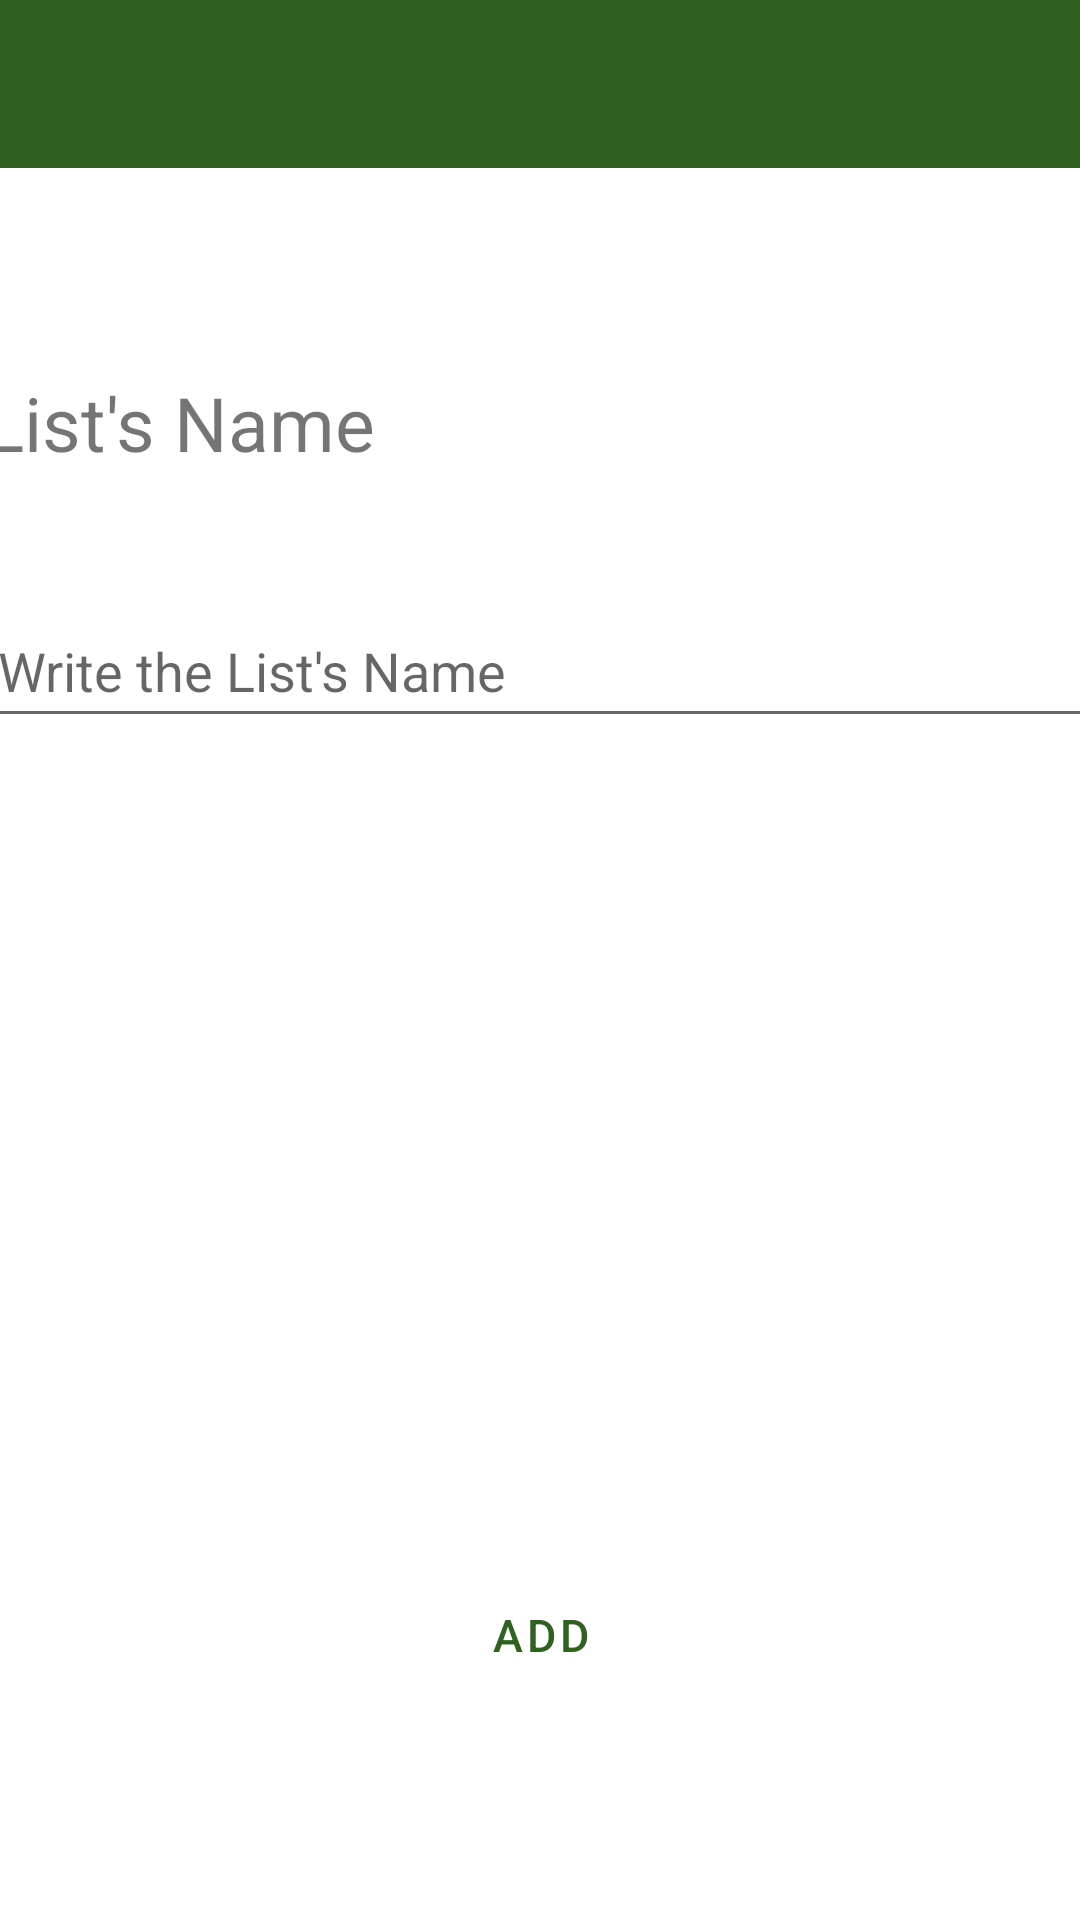

This screen was rendered from an Android layout file. Write that file and the resources it references.
<!-- AndroidManifest.xml: application theme Theme.SL -->
<!-- res/layout/activity_table.xml -->
<?xml version="1.0" encoding="utf-8"?>
<androidx.drawerlayout.widget.DrawerLayout
    xmlns:android="http://schemas.android.com/apk/res/android"
    xmlns:app="http://schemas.android.com/apk/res-auto"
    xmlns:tools="http://schemas.android.com/tools"
    android:layout_width="match_parent"
    android:layout_height="match_parent"
    android:id="@+id/drawer_layout"
    tools:context=".MainActivity">

    <LinearLayout
        android:layout_width="match_parent"
        android:layout_height="match_parent"
        android:orientation="vertical">

        <include
            layout="@layout/toolbar"
            android:layout_width="match_parent"
            android:layout_height="wrap_content"
            />

        <androidx.constraintlayout.widget.ConstraintLayout
            android:layout_width="match_parent"
            android:layout_height="match_parent">


                <EditText
                android:id="@+id/txtNameList"
                android:layout_width="370dp"
                android:layout_height="48dp"
                android:layout_marginTop="40dp"
                android:ems="10"
                android:inputType="textPersonName"
                android:hint="@string/list_name_hint"
                app:layout_constraintEnd_toEndOf="parent"
                app:layout_constraintHorizontal_bias="0.515"
                app:layout_constraintStart_toStartOf="parent"
                app:layout_constraintTop_toBottomOf="@+id/textView"
                android:autofillHints="name"
                />


            <Button
                android:id="@+id/btn_Action_list"
                style="?attr/materialButtonOutlinedStyle"
                android:layout_width="367dp"
                android:layout_height="62dp"
                android:layout_marginBottom="64dp"
                android:text="@string/btn_add"
                android:textSize="15sp"
                app:cornerRadius="20dp"
                app:layout_constraintBottom_toBottomOf="parent"
                app:layout_constraintEnd_toEndOf="parent"
                app:layout_constraintStart_toStartOf="parent"
                app:strokeColor="@color/Green_1" />

            <TextView
                android:id="@+id/textView"
                android:layout_width="370dp"
                android:layout_height="34dp"
                android:layout_marginTop="68dp"
                android:text="@string/list_name"
                android:textSize="25sp"
                app:layout_constraintEnd_toEndOf="parent"
                app:layout_constraintHorizontal_bias="0.578"
                app:layout_constraintStart_toStartOf="parent"
                app:layout_constraintTop_toTopOf="parent" />
        </androidx.constraintlayout.widget.ConstraintLayout>


    </LinearLayout>

</androidx.drawerlayout.widget.DrawerLayout>
<!-- res/layout/toolbar.xml (included above) -->
<?xml version="1.0" encoding="utf-8"?>
<androidx.appcompat.widget.Toolbar
    xmlns:android="http://schemas.android.com/apk/res/android"
    xmlns:app="http://schemas.android.com/apk/res-auto"
    xmlns:tools="http://schemas.android.com/tools"
    android:id="@+id/toolbar"
    android:layout_width="match_parent"
    android:layout_height="?android:attr/actionBarSize"
    android:background="@color/Green_1"
    android:fitsSystemWindows="true"
    app:theme="@style/ThemeOverlay.AppCompat.Dark.ActionBar"
    />
<!-- resources referenced by this layout -->
<resources>
  <color name="Green_1">#2F611F</color>
  <string name="btn_add">Add</string>
  <string name="list_name">List\'s Name</string>
  <string name="list_name_hint">Write the List\'s Name</string>
  <style name="Theme.SL" parent="Theme.MaterialComponents.DayNight.NoActionBar">
          
          <item name="colorPrimary">@color/Green_1</item>
          <item name="colorPrimaryVariant">@color/Green_4</item>
          <item name="colorOnPrimary">@color/white</item>
          
          <item name="colorSecondary">@color/teal_200</item>
          <item name="colorSecondaryVariant">@color/teal_700</item>
          <item name="colorOnSecondary">@color/black</item>
          
          <item name="android:statusBarColor" tools:targetApi="l">?attr/colorPrimaryVariant</item>
          
  
          <item name="android:windowTranslucentStatus">true</item>
      </style>
  <color name="Green_4">#45613C</color>
  <color name="white">#FFFFFFFF</color>
  <color name="teal_200">#FF03DAC5</color>
  <color name="teal_700">#FF018786</color>
  <color name="black">#FF000000</color>
</resources>
